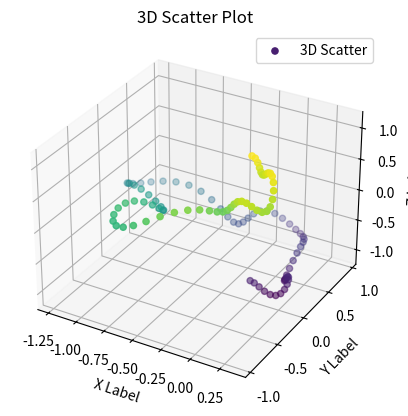

Here is the Python script that generated this plot: (Note: this script raises an exception after producing the figure.)
#!/usr/bin/env python3
"""
Demonstrates 3D scatter plots with matplotlib
Equivalent to fortplotlib's scatter3d_demo.f90

This shows the matplotlib approach for comparison with fortplotlib's cleaner API.
"""

import numpy as np
import matplotlib.pyplot as plt
from mpl_toolkits.mplot3d import Axes3D

# Generate the same data as fortplotlib example
n = 100
theta = 2.0 * np.pi * np.arange(n) / (n - 1)
phi = np.pi * (np.arange(n) / (n - 1) - 0.5)

# Create distorted sphere points
x = np.cos(theta) * np.cos(phi) * (1.0 + 0.3 * np.sin(5 * theta))
y = np.sin(theta) * np.cos(phi) * (1.0 + 0.3 * np.sin(5 * theta))
z = np.sin(phi) + 0.1 * np.cos(10 * theta)

# Basic 3D scatter plot
fig = plt.figure(figsize=(6.4, 4.8))
ax = fig.add_subplot(111, projection='3d')
ax.scatter(x, y, z, c=z, cmap='viridis', label='3D Scatter')
ax.set_xlabel('X Label')
ax.set_ylabel('Y Label')
ax.set_zlabel('Z Label')
ax.set_title('3D Scatter Plot')
ax.legend()
plt.savefig('output/example/python/scatter3d_demo/scatter3d_demo.png', dpi=100)
plt.close()

# Multiple scatter plots
fig = plt.figure(figsize=(6.4, 4.8))
ax = fig.add_subplot(111, projection='3d')

# Generate three different datasets
n_sets = 3
for i in range(n_sets):
    offset = i * 0.5
    x_i = x + offset
    y_i = y
    z_i = z + offset * 0.5
    ax.scatter(x_i, y_i, z_i, label=f'Dataset {i+1}', alpha=0.6)

ax.set_xlabel('X')
ax.set_ylabel('Y')
ax.set_zlabel('Z')
ax.set_title('Multiple 3D Scatter Plots')
ax.legend()
plt.savefig('output/example/python/scatter3d_demo/scatter3d_multi.png', dpi=100)
plt.close()

# Parametric curve with scatter points
t = np.linspace(0, 4 * np.pi, 100)
x_curve = np.sin(t)
y_curve = np.cos(t)
z_curve = t / (4 * np.pi)

fig = plt.figure(figsize=(6.4, 4.8))
ax = fig.add_subplot(111, projection='3d')

# Plot the curve
ax.plot(x_curve, y_curve, z_curve, 'b-', label='Parametric curve')

# Add scatter points at intervals
n_points = 10
indices = np.linspace(0, len(t)-1, n_points, dtype=int)
ax.scatter(x_curve[indices], y_curve[indices], z_curve[indices], 
           c='green', s=100, label='Sample points')

ax.set_xlabel('X')
ax.set_ylabel('Y')
ax.set_zlabel('Z')
ax.set_title('Parametric Curve with Points')
ax.legend()
plt.savefig('output/example/python/scatter3d_demo/scatter3d_curve.png', dpi=100)
plt.close()

print("3D scatter plot demos complete!")
print("Generated files:")
print("  - scatter3d_demo.png   (basic 3D scatter)")
print("  - scatter3d_multi.png  (multiple scatter plots)")
print("  - scatter3d_curve.png  (parametric curve with points)")